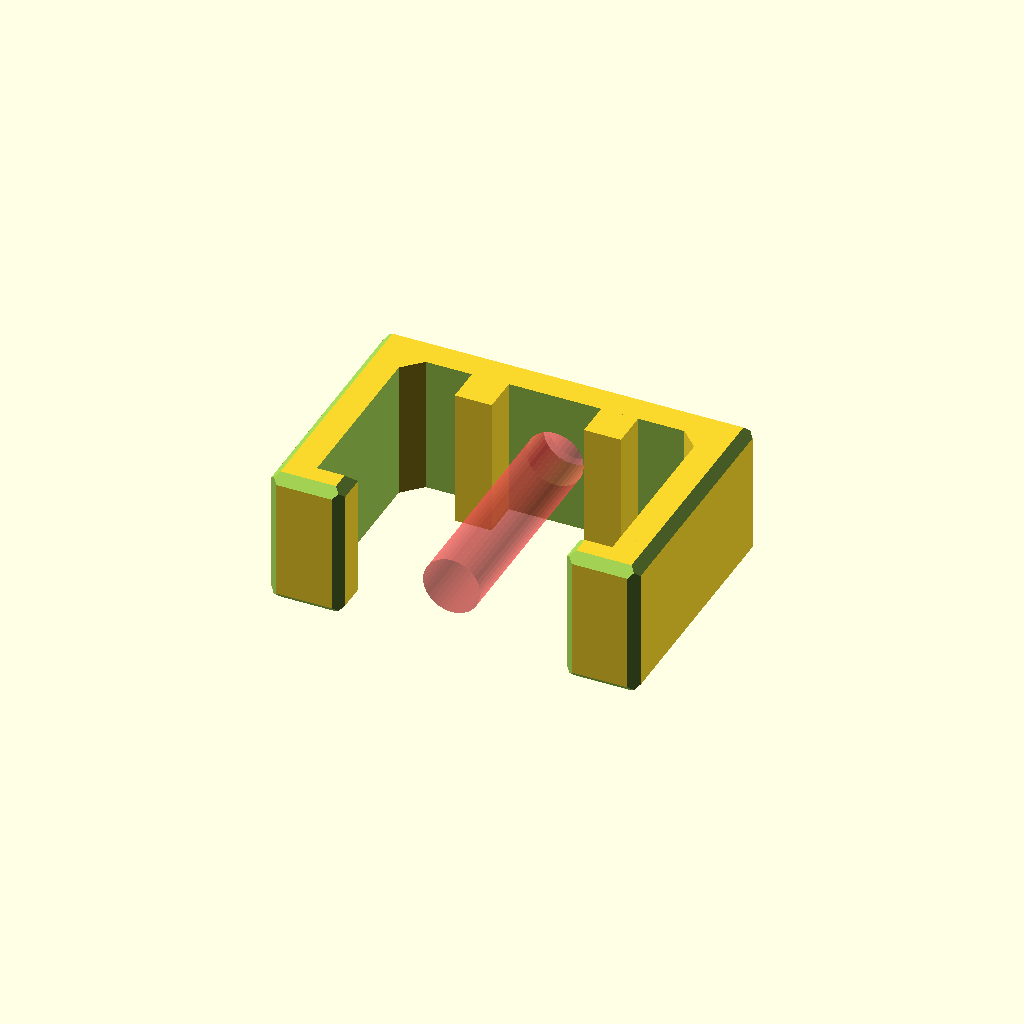
Cell 1 — every parameter at its default value.
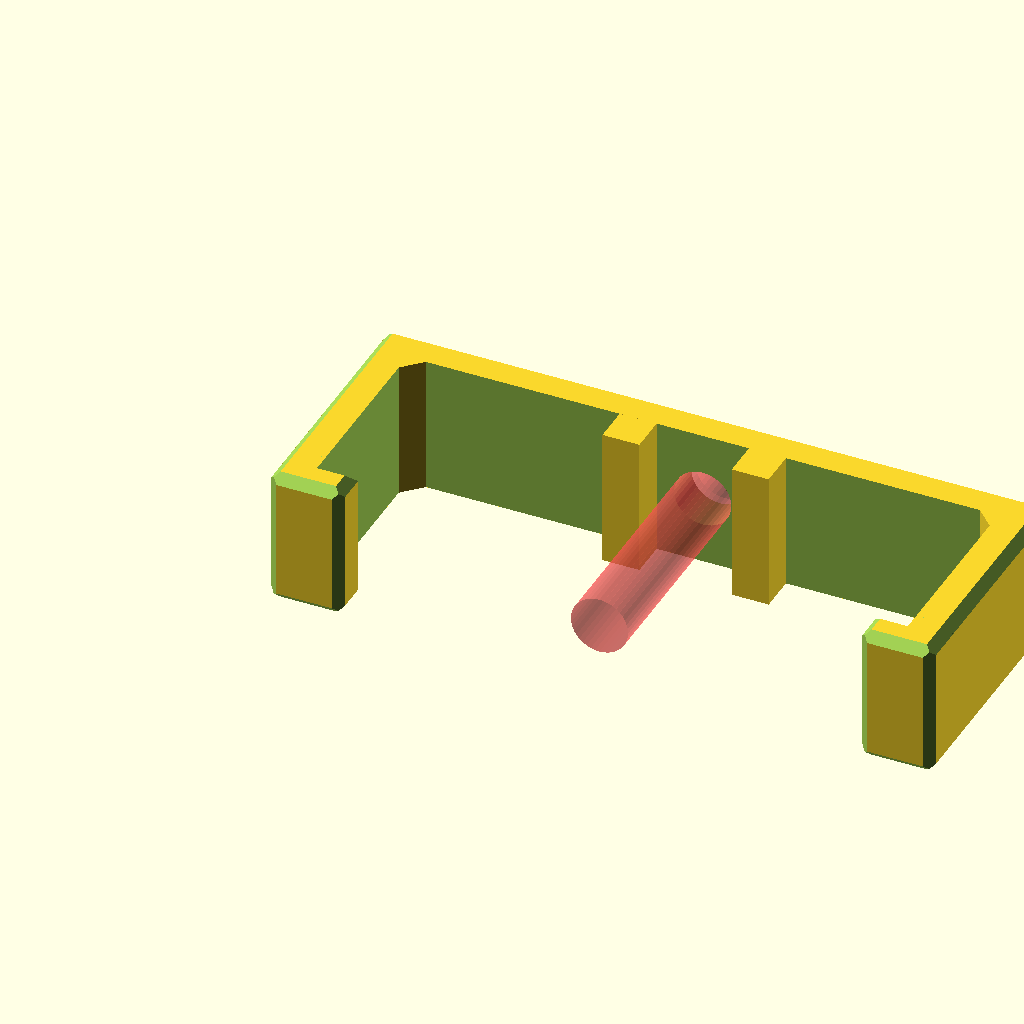
Cell 2 — width set to 64, the other parameters unchanged.
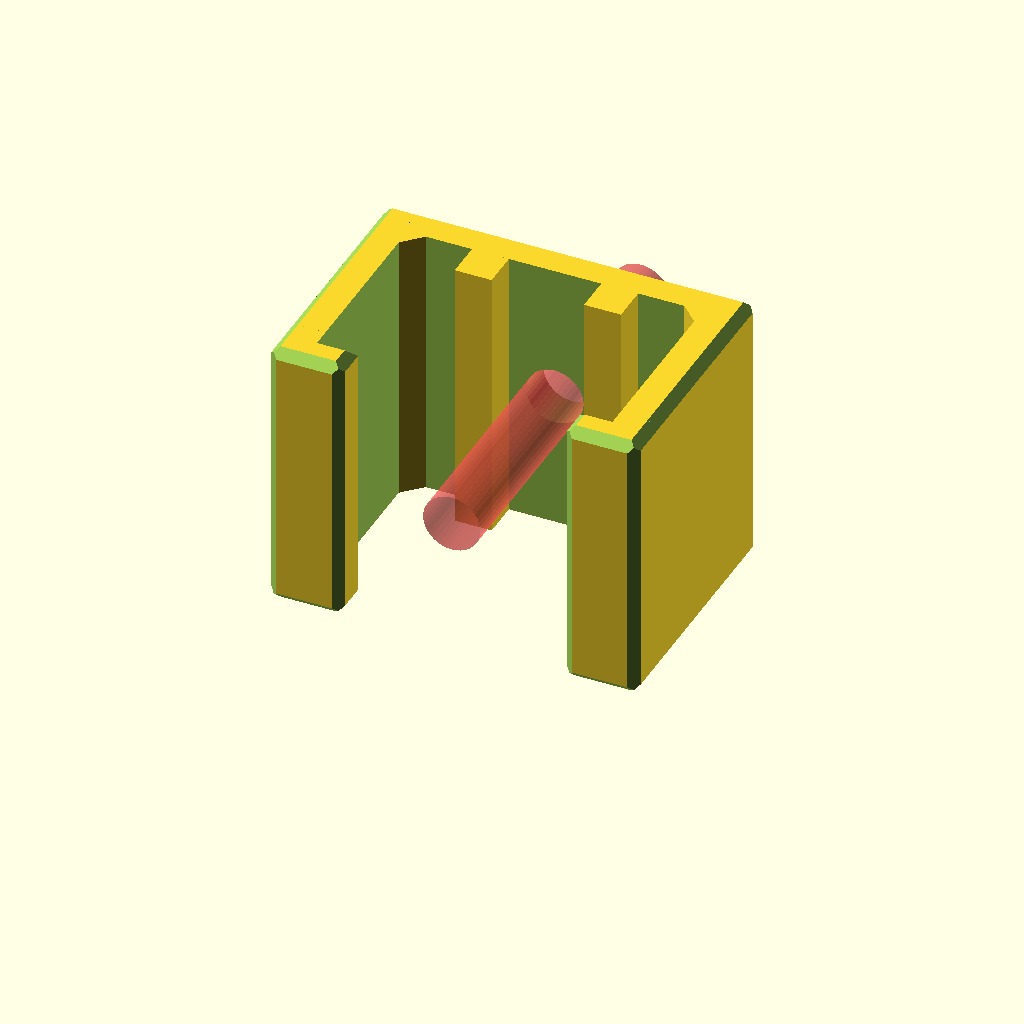
Cell 3: the same model with depth = 30.
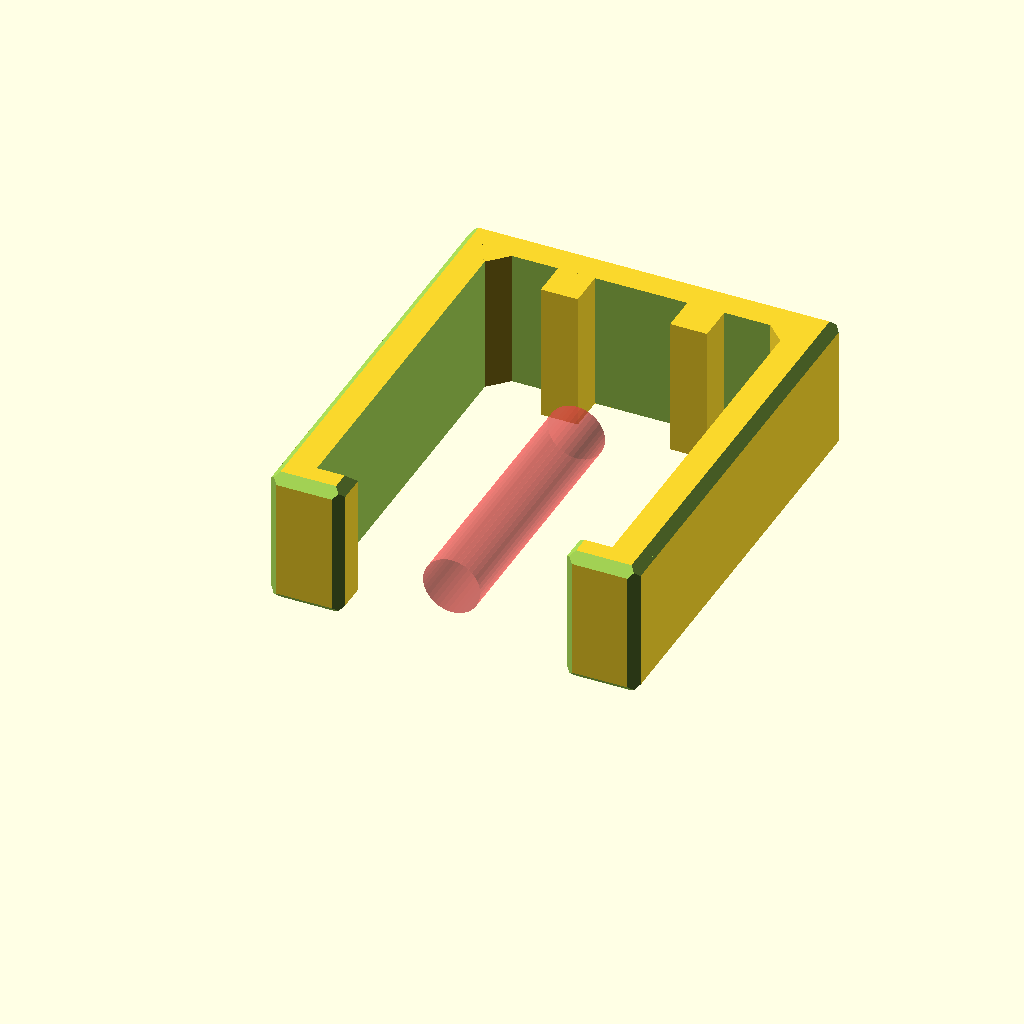
Cell 4 — height set to 40, the other parameters unchanged.
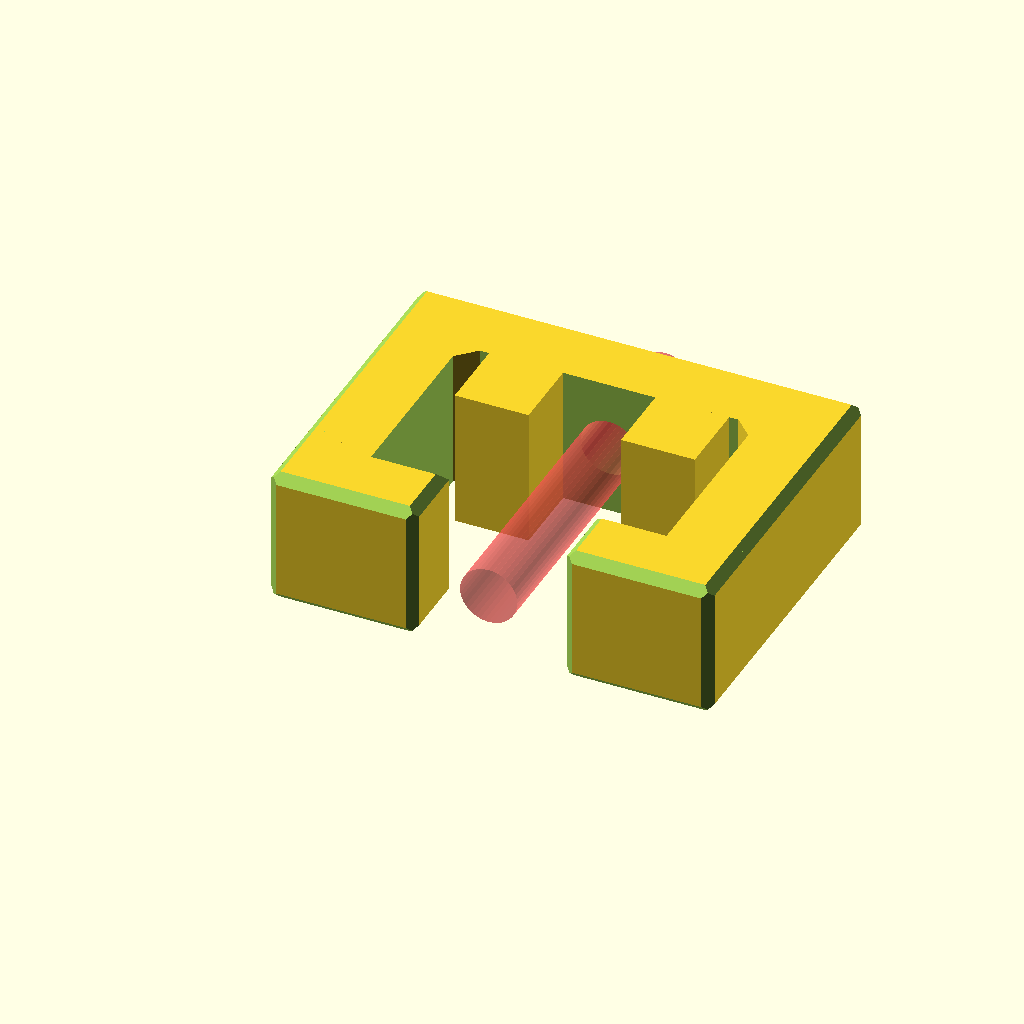
Cell 5 — thickness set to 8, the other parameters unchanged.
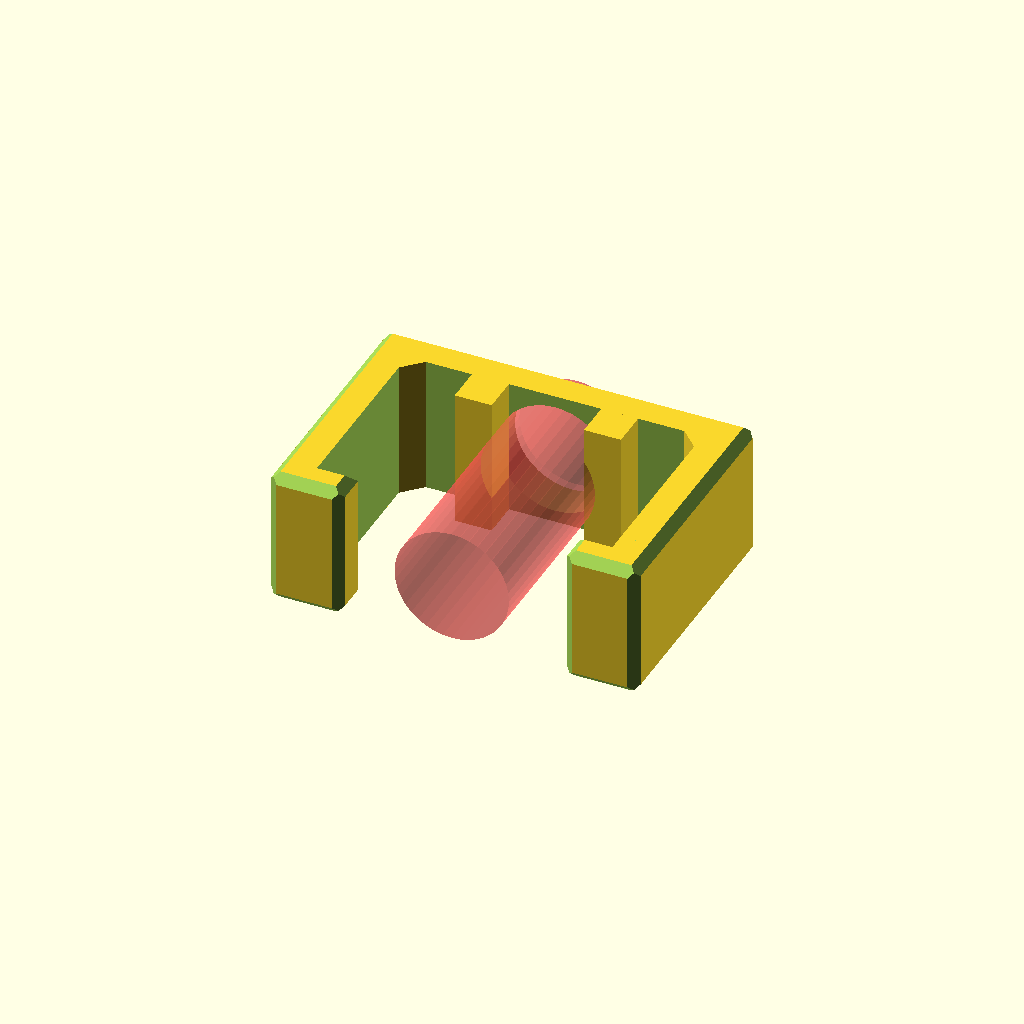
Cell 6 — screw_d set to 12.4, the other parameters unchanged.
One fixed orthographic camera (rotation 55°, 0°, 25°; colour scheme Cornfield) for every cell.
OpenSCAD source file inputs/thingiverse/files/thing-3954473/files/bearing-puller.scad:
width = 32;
depth = 15;
height = 20;

thickness = 4;
screw_d = 6.2;
nut_width = 10;

difference(){
  union(){
	chamferCube([width+2*thickness, height+2*thickness, depth]);
  }
  translate([thickness,-3,-2])chamferCube([width, height+thickness+3, depth+4], ch = 2);
  
  #translate([width/2+thickness,0,depth/2])rotate([-90,0,0])cylinder(d = screw_d, h = depth+3*thickness+2, $fn = 40);
}

chamferCube([thickness*2,thickness,depth],[[1,1,1,1],[1,1,1,1],[1,1,0]]);
translate([width,0,0])chamferCube([thickness*2,thickness,depth],[[1,1,1,1],[1,1,1,1],[1,1,1]]);

translate([width/2+thickness+nut_width/2,height,0])cube([thickness,thickness, depth]);
translate([width/2-nut_width/2,height,0])cube([thickness,thickness, depth]);


module chamferCube(size, chamfers = [undef, undef, undef], ch = 1, ph1 = 1, ph2 = undef, ph3 = undef, ph4 = undef, sizeX = undef, sizeY = undef, sizeZ = undef, chamferHeight = undef, chamferX = undef, chamferY = undef, chamferZ = undef) {
    if(size[0]) {
        chamferCubeImpl(size[0], size[1], size[2], ch, chamfers[0], chamfers[1], chamfers[2]);
    } else {
        // keep backwards compatibility
        size     = (sizeX == undef) ? size : sizeX;
        chamfers = (sizeY == undef) ? chamfers : sizeY;
        ch       = (sizeZ == undef) ? ch : sizeZ;
        ph1      = (chamferHeight == undef) ? ph1 : chamferHeight;
        ph2      = (chamferX == undef) ? ph2 : chamferX;
        ph3      = (chamferY == undef) ? ph3 : chamferY;
        ph4      = (chamferZ == undef) ? ph4 : chamferZ;
        
        chamferCubeImpl(size, chamfers, ch, ph1, ph2, ph3, ph4);
    }
}
    
module chamferCubeImpl(sizeX, sizeY, sizeZ, chamferHeight, chamferX, chamferY, chamferZ) {
    chamferX = (chamferX == undef) ? [1, 1, 1, 1] : chamferX;
    chamferY = (chamferY == undef) ? [1, 1, 1, 1] : chamferY;
    chamferZ = (chamferZ == undef) ? [1, 1, 1, 1] : chamferZ;
    chamferCLength = sqrt(chamferHeight * chamferHeight * 2);

    difference() {
        cube([sizeX, sizeY, sizeZ]);
        for(x = [0 : 3]) {
            chamferSide1 = min(x, 1) - floor(x / 3); // 0 1 1 0
            chamferSide2 = floor(x / 2); // 0 0 1 1
            if(chamferX[x]) {
                translate([-0.1, chamferSide1 * sizeY, -chamferHeight + chamferSide2 * sizeZ])
                rotate([45, 0, 0])
                cube([sizeX + 0.2, chamferCLength, chamferCLength]);
            }
            if(chamferY[x]) {
                translate([-chamferHeight + chamferSide2 * sizeX, -0.1, chamferSide1 * sizeZ])
                rotate([0, 45, 0])
                cube([chamferCLength, sizeY + 0.2, chamferCLength]);
            }
            if(chamferZ[x]) {
                translate([chamferSide1 * sizeX, -chamferHeight + chamferSide2 * sizeY, -0.1])
                rotate([0, 0, 45])
                cube([chamferCLength, chamferCLength, sizeZ + 0.2]);
            }
        }
    }
}
Customizer parameters (derived from the source; name, type, default, range or options):
width: number, default 32
depth: number, default 15
height: number, default 20
thickness: number, default 4
screw_d: number, default 6.2
nut_width: number, default 10
